Image classification data set "new-dataset" (renyuan-fei/CV on GitHub). Class labels (3): paper, rock, scissors.

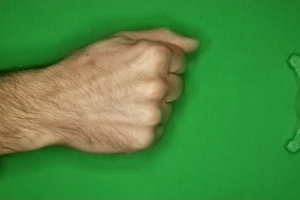
Label: rock

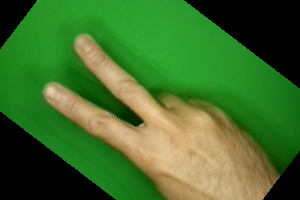
Label: scissors

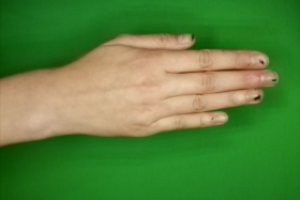
Label: paper

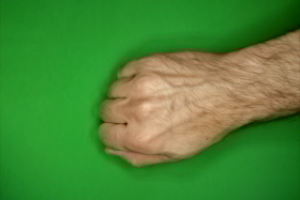
Label: rock

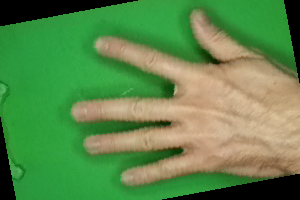
Label: paper

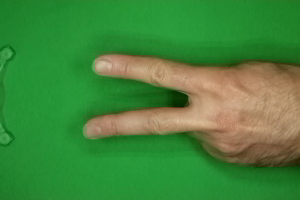
Label: scissors
